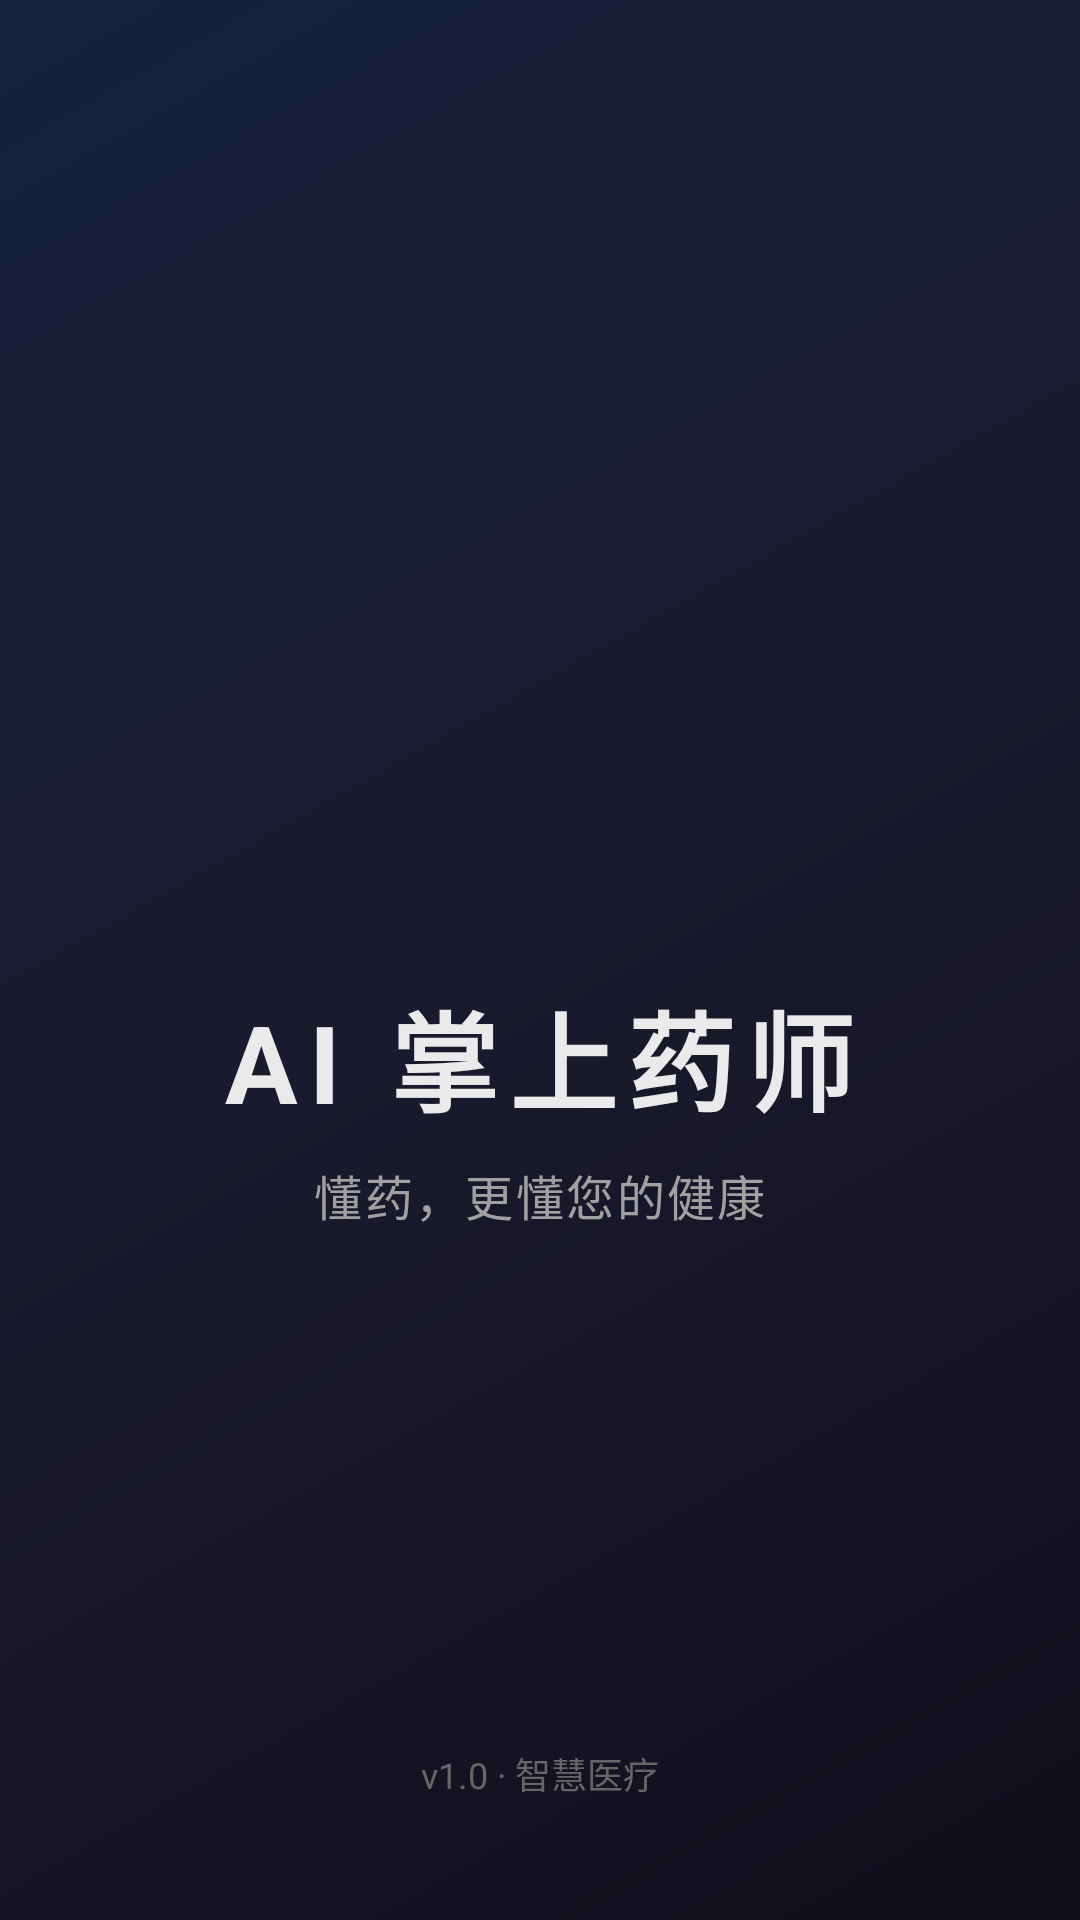

Reconstruct the res/layout file that produces this screen, plus the resources it refers to.
<!-- AndroidManifest.xml: activity theme Theme.AppCompat.Light.NoActionBar -->
<!-- res/layout/activity_splash.xml -->
<?xml version="1.0" encoding="utf-8"?>
<FrameLayout
    xmlns:android="http://schemas.android.com/apk/res/android"
    android:layout_width="match_parent"
    android:layout_height="match_parent"
    android:background="@drawable/splash_gradient">

    
    <LinearLayout
        android:layout_width="wrap_content"
        android:layout_height="wrap_content"
        android:layout_gravity="center"
        android:gravity="center"
        android:orientation="vertical">

        
        <ImageView
            android:id="@+id/ivLogo"
            android:layout_width="80dp"
            android:layout_height="80dp"
            android:src="@mipmap/ic_launcher"
            android:layout_marginBottom="16dp" />

        <TextView
            android:id="@+id/tvTitle"
            android:layout_width="wrap_content"
            android:layout_height="wrap_content"
            android:text="AI 掌上药师"
            android:textColor="#EAEAEA"
            android:textSize="36sp"
            android:textStyle="bold"
            android:letterSpacing="0.1" />

        <TextView
            android:id="@+id/tvSubtitle"
            android:layout_width="wrap_content"
            android:layout_height="wrap_content"
            android:text="懂药，更懂您的健康"
            android:textColor="#A0A0A0"
            android:textSize="16sp"
            android:layout_marginTop="8dp"
            android:letterSpacing="0.05" />

    </LinearLayout>

    
    <TextView
        android:layout_width="wrap_content"
        android:layout_height="wrap_content"
        android:layout_gravity="center|bottom"
        android:layout_marginBottom="40dp"
        android:text="v1.0 · 智慧医疗"
        android:textColor="#666666"
        android:textSize="12sp" />

</FrameLayout>
<!-- resources referenced by this layout -->
<resources>
  <!-- drawable splash_gradient (drawable) -->
  <?xml version="1.0" encoding="utf-8"?>
  <shape xmlns:android="http://schemas.android.com/apk/res/android">
      <gradient
          android:angle="135"
          android:startColor="#0F0F1B"
          android:centerColor="#1A1A2E"
          android:endColor="#16213E"
          android:type="linear" />
  </shape>
</resources>
